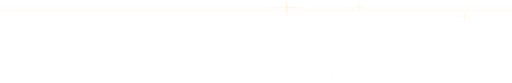
t = 0.00 s
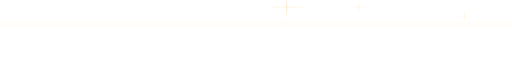
t = 1.61 s
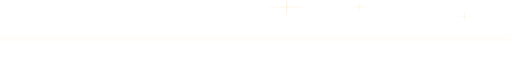
t = 3.34 s
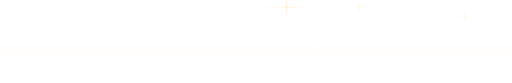
t = 5.08 s
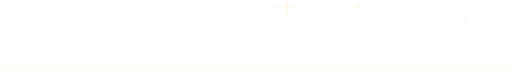
t = 6.65 s
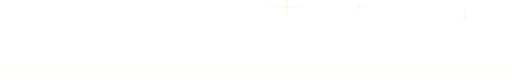
t = 7.10 s

The animated SVG that drew these frames (rendered in a browser with its animation timeline set to each time). Animation: 22 SMIL elements (animate=21,animateTransform=1); frames cover the first 7.10 s, repeats indefinitely.

<svg xmlns="http://www.w3.org/2000/svg" viewBox="0 0 1240 200"><defs><clipPath id="rdb-golden-era-2g"><rect x="0" y="0" width="1240" height="200" rx="18"/></clipPath><linearGradient id="rdb-golden-era-2b" x1="0" y1="70" x2="0" y2="100" gradientUnits="userSpaceOnUse"><stop offset="0" stop-color="#ffe6b0" stop-opacity="0"/><stop offset="0.5" stop-color="#ffe6b0" stop-opacity="0.07"/><stop offset="1" stop-color="#ffe6b0" stop-opacity="0"/></linearGradient></defs><g clip-path="url(#rdb-golden-era-2g)"><polygon points="694.6,-13.3 696.3,15.6 750.4,16.5 696.3,17.4 694.6,46.2 693,17.4 638.8,16.5 693,15.6" fill="#ffeccb" opacity="0.85" style="mix-blend-mode:screen"><animate attributeName="opacity" values="0.65;0.9;0.65" dur="3.5s" repeatCount="indefinite"/></polygon><polygon points="869.5,1.1 870.3,16 898.3,16.5 870.3,16.9 869.5,31.8 868.6,16.9 840.7,16.5 868.6,16" fill="#ffeccb" opacity="0.85" style="mix-blend-mode:screen"><animate attributeName="opacity" values="0.65;0.9;0.65" dur="4.3s" repeatCount="indefinite"/></polygon><polygon points="1124.3,24.6 1125.1,38.6 1151.3,39 1125.1,39.5 1124.3,53.4 1123.5,39.5 1097.3,39 1123.5,38.6" fill="#ffeccb" opacity="0.85" style="mix-blend-mode:screen"><animate attributeName="opacity" values="0.65;0.9;0.65" dur="4.9s" repeatCount="indefinite"/></polygon><g style="mix-blend-mode:screen"><circle cx="706.5" cy="47.3" r="0.7" fill="#fff0cc" opacity="0.4"><animate attributeName="cy" values="47.3;51;47.3" dur="8.7s" repeatCount="indefinite"/><animate attributeName="opacity" values="0.4;0.1;0.4" dur="4.9s" repeatCount="indefinite"/></circle><circle cx="726.1" cy="62.2" r="0.9" fill="#fff0cc" opacity="0.4"><animate attributeName="cy" values="62.2;67.1;62.2" dur="8.9s" repeatCount="indefinite"/><animate attributeName="opacity" values="0.4;0.1;0.4" dur="3.2s" repeatCount="indefinite"/></circle><circle cx="771.2" cy="92.9" r="1" fill="#fff0cc" opacity="0.2"><animate attributeName="cy" values="92.9;97.7;92.9" dur="7.8s" repeatCount="indefinite"/><animate attributeName="opacity" values="0.2;0.1;0.2" dur="3.3s" repeatCount="indefinite"/></circle><circle cx="759.1" cy="93" r="0.9" fill="#fff0cc" opacity="0.2"><animate attributeName="cy" values="93;97.5;93" dur="9.3s" repeatCount="indefinite"/><animate attributeName="opacity" values="0.2;0.1;0.2" dur="5.8s" repeatCount="indefinite"/></circle><circle cx="751.8" cy="127.5" r="1" fill="#fff0cc" opacity="0.1"><animate attributeName="cy" values="127.5;132.7;127.5" dur="10.9s" repeatCount="indefinite"/><animate attributeName="opacity" values="0.1;0;0.1" dur="5.6s" repeatCount="indefinite"/></circle><circle cx="783.7" cy="117.9" r="0.5" fill="#fff0cc" opacity="0.3"><animate attributeName="cy" values="117.9;122.5;117.9" dur="7.1s" repeatCount="indefinite"/><animate attributeName="opacity" values="0.3;0.1;0.3" dur="3.7s" repeatCount="indefinite"/></circle></g><g style="mix-blend-mode:screen"><circle cx="819.8" cy="165.9" r="1.3" fill="#fff0cc" opacity="0.2"><animate attributeName="cy" values="165.9;172.6;165.9" dur="10.1s" repeatCount="indefinite"/><animate attributeName="opacity" values="0.2;0.1;0.2" dur="5.6s" repeatCount="indefinite"/></circle><circle cx="862.7" cy="200.4" r="0.9" fill="#fff0cc" opacity="0.1"><animate attributeName="cy" values="200.4;203.7;200.4" dur="7.6s" repeatCount="indefinite"/><animate attributeName="opacity" values="0.1;0;0.1" dur="4.7s" repeatCount="indefinite"/></circle><circle cx="804" cy="175.9" r="1.3" fill="#fff0cc" opacity="0.3"><animate attributeName="cy" values="175.9;178.9;175.9" dur="11.5s" repeatCount="indefinite"/><animate attributeName="opacity" values="0.3;0.1;0.3" dur="3.7s" repeatCount="indefinite"/></circle></g><rect x="0" y="70" width="1240" height="30" fill="url(#rdb-golden-era-2b)" style="mix-blend-mode:screen"><animateTransform attributeName="transform" type="translate" values="0 -60;0 120" dur="9s" repeatCount="indefinite"/></rect></g></svg>
